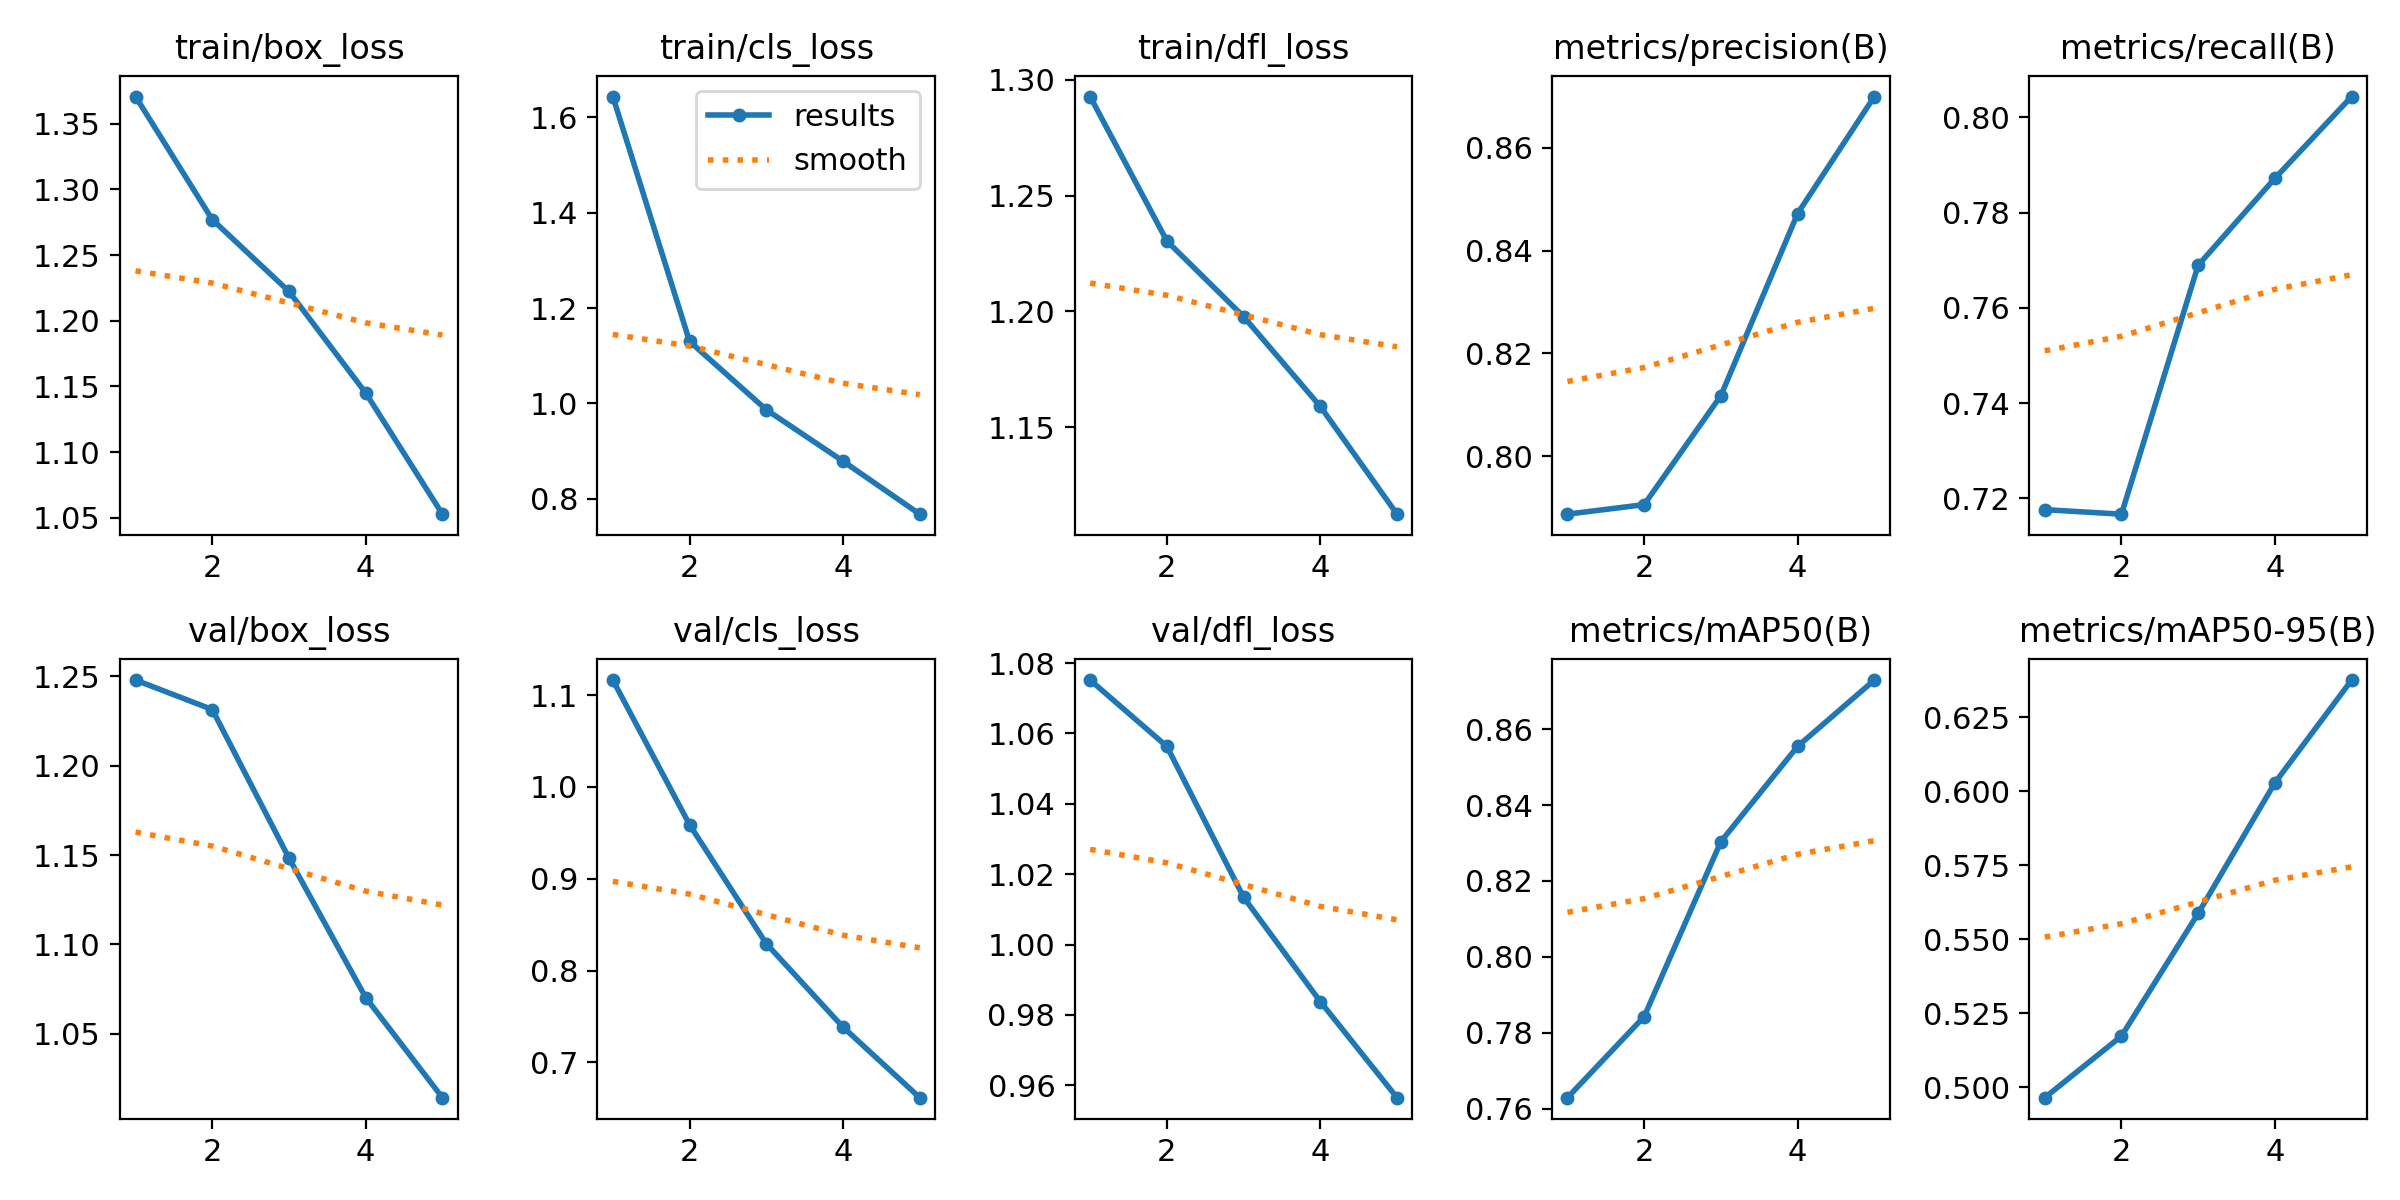

The file beside this chart, header and first rows:
epoch, time, train/box_loss, train/cls_loss, train/dfl_loss, metrics/precision(B), metrics/recall(B), metrics/mAP50(B), metrics/mAP50-95(B), val/box_loss, val/cls_loss, val/dfl_loss, lr/pg0, lr/pg1, lr/pg2
1, 8343, 1.371, 1.643, 1.293, 0.7887, 0.7177, 0.7629, 0.4965, 1.248, 1.116, 1.075, 0.0004161, 0.0004161, 0.0004161
2, 11844, 1.277, 1.13, 1.23, 0.7906, 0.7167, 0.7843, 0.5173, 1.231, 0.9589, 1.056, 0.0006678, 0.0006678, 0.0006678
3, 27731, 1.222, 0.9867, 1.198, 0.8118, 0.769, 0.8304, 0.5588, 1.148, 0.8293, 1.013, 0.0007546, 0.0007546, 0.0007546
4, 32683, 1.145, 0.8787, 1.159, 0.8472, 0.7872, 0.8555, 0.6029, 1.07, 0.7384, 0.9838, 0.0005075, 0.0005075, 0.0005075
5, 35819, 1.053, 0.7676, 1.112, 0.87, 0.8044, 0.8729, 0.6376, 1.014, 0.6615, 0.9565, 0.00026, 0.00026, 0.00026
